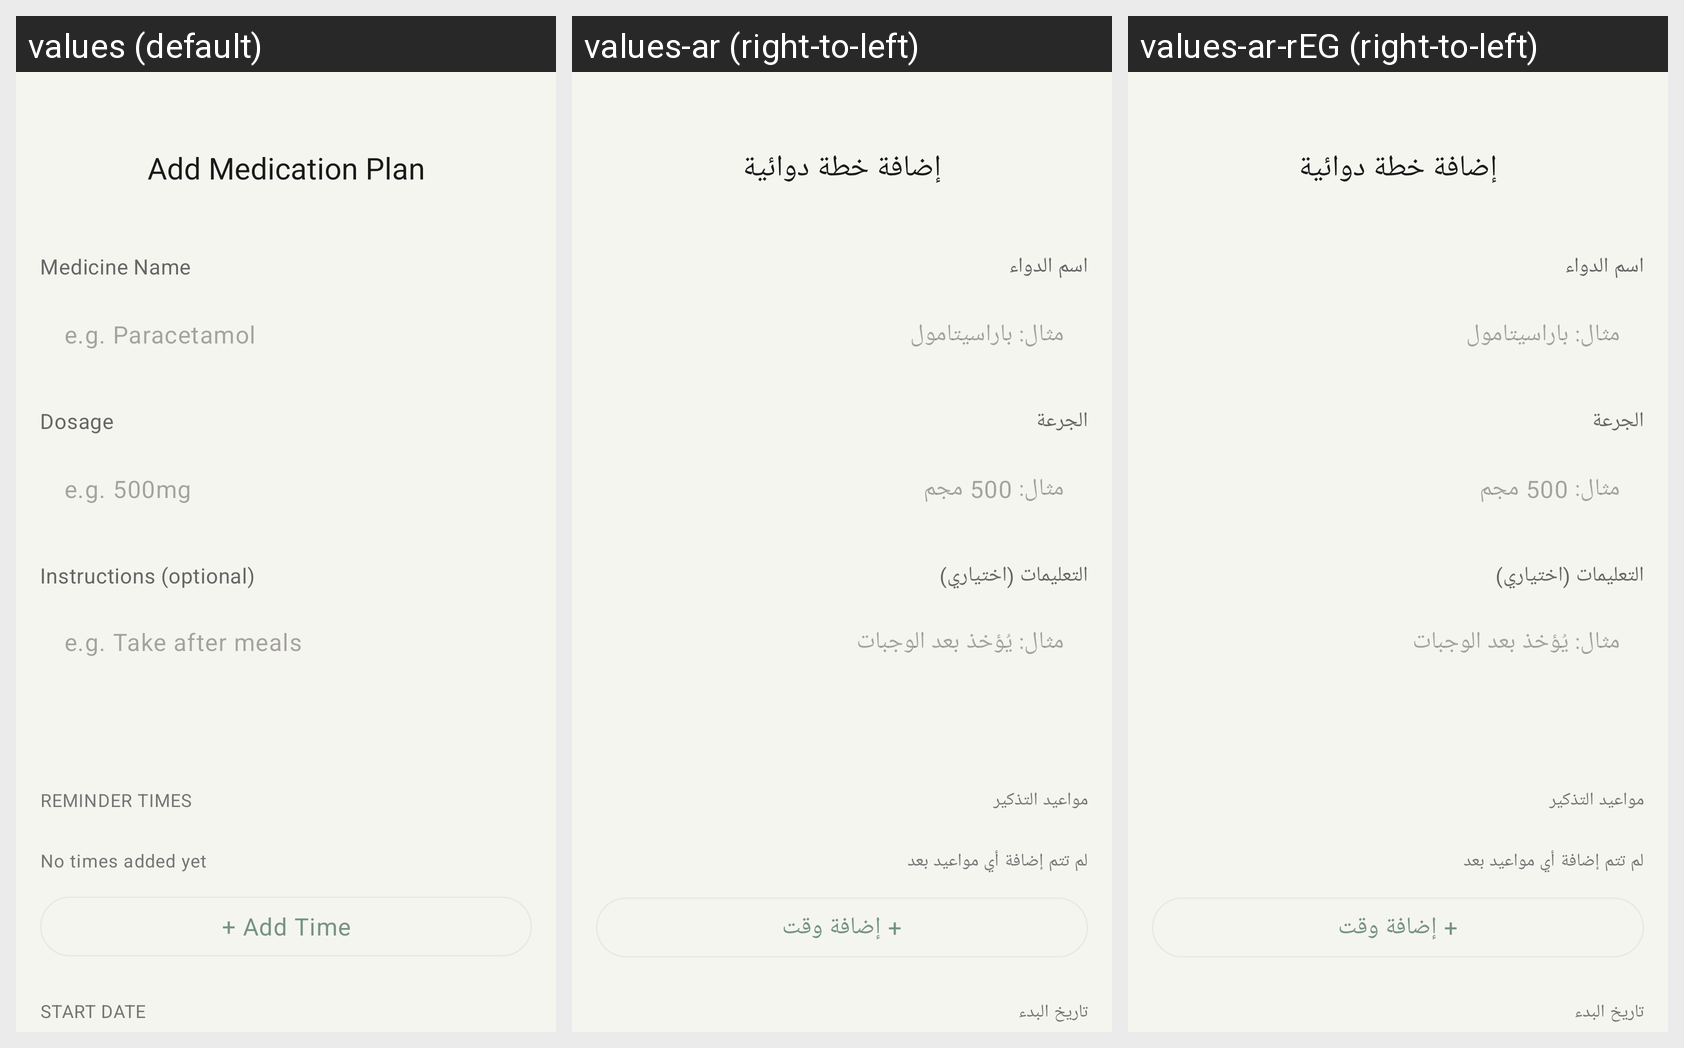

For this localized Android screen grid, give each drawn string resource with its value in every locale shown.
Android screen res/layout/fragment_add_medication_plan.xml rendered under 3 locales, left to right: values (default), values-ar (right-to-left), values-ar-rEG (right-to-left). Device: Nexus 5 (rendered at 1080×1920; each locale shown at half size, 540×960, under a caption strip naming it); theme Theme.SmartHealthReminder.
Strings drawn on this screen, with the default value and each locale's value (text and hints the layout hard-codes, and strings that could not be matched under every locale, appear in the picture but are not listed):

add_medication_plan
  values: Add Medication Plan
  values-ar: إضافة خطة دوائية
  values-ar-rEG: إضافة خطة دوائية  [from values-ar]

medicine_name
  values: Medicine Name
  values-ar: اسم الدواء
  values-ar-rEG: اسم الدواء  [from values-ar]

e_g_paracetamol
  values: e.g. Paracetamol
  values-ar: مثال: باراسيتامول
  values-ar-rEG: مثال: باراسيتامول  [from values-ar]

dosage
  values: Dosage
  values-ar: الجرعة
  values-ar-rEG: الجرعة  [from values-ar]

e_g_500mg
  values: e.g. 500mg
  values-ar: مثال: 500 مجم
  values-ar-rEG: مثال: 500 مجم  [from values-ar]

instructions_optional
  values: Instructions (optional)
  values-ar: التعليمات (اختياري)
  values-ar-rEG: التعليمات (اختياري)  [from values-ar]

e_g_take_after_meals
  values: e.g. Take after meals
  values-ar: مثال: يُؤخذ بعد الوجبات
  values-ar-rEG: مثال: يُؤخذ بعد الوجبات  [from values-ar]

reminder_times
  values: Reminder Times
  values-ar: مواعيد التذكير
  values-ar-rEG: مواعيد التذكير  [from values-ar]

no_times_added_yet
  values: No times added yet
  values-ar: لم تتم إضافة أي مواعيد بعد
  values-ar-rEG: لم تتم إضافة أي مواعيد بعد  [from values-ar]

add_time
  values: + Add Time
  values-ar: + إضافة وقت
  values-ar-rEG: + إضافة وقت  [from values-ar]

start_date
  values: Start Date
  values-ar: تاريخ البدء
  values-ar-rEG: تاريخ البدء  [from values-ar]
